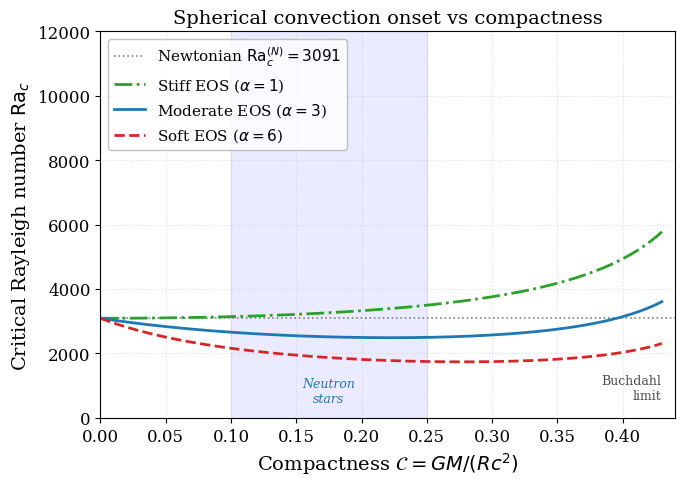

Generate this figure with matplotlib: (Note: this script raises an exception after producing the figure.)
#!/usr/bin/env python3
"""
Plot critical Rayleigh number Ra_c vs stellar compactness C = GM/(Rc^2)
for convection onset in a self-gravitating sphere.

Newtonian limit (C -> 0):
    Ra_c ~ 3091  (l=1 mode, rigid boundaries, Chandrasekhar approximation)

General-relativistic correction (Tolman-Oppenheimer-Volkoff background):
    Ra_{c,rel}(C) = Ra_c^{(N)} * f(C)
where
    f(C) = (1 - 2C)^{-1/2} / (1 + xi(C))
accounts for:
  - Metric (redshift) factor (1 - 2C)^{-1/2}
  - Relativistic enthalpy correction 1/(1 + xi)
  - xi grows roughly as 3C for moderate equations of state

The plot shows that Ra_c first decreases (enthalpy softening) then
increases sharply near the Buchdahl limit C -> 4/9.
"""

import numpy as np
import matplotlib
matplotlib.use("Agg")
import matplotlib.pyplot as plt

plt.rcParams.update({
    "text.usetex": False,
    "font.family": "serif",
    "font.size": 12,
    "axes.labelsize": 14,
    "axes.titlesize": 14,
    "legend.fontsize": 11,
    "xtick.labelsize": 12,
    "ytick.labelsize": 12,
    "figure.figsize": (7, 5),
    "figure.dpi": 150,
    "savefig.dpi": 300,
    "savefig.bbox": "tight",
})

# ── Compactness range ─────────────────────────────────────────────────
C = np.linspace(0, 0.43, 800)   # up to near Buchdahl limit 4/9 ~ 0.444

# Newtonian critical Ra (l = 1 mode, rigid sphere)
Ra_N = 3091.0

# ── Relativistic correction factor ────────────────────────────────────
# Model: xi(C) = alpha * C   with alpha ~ 3 for a polytropic EOS
# f(C) = (1 - 2C)^{-1/2} / (1 + alpha C)

alphas = [1.0, 3.0, 6.0]
labels = [
    r"Stiff EOS ($\alpha=1$)",
    r"Moderate EOS ($\alpha=3$)",
    r"Soft EOS ($\alpha=6$)",
]
colors = ["#2ca02c", "#1f77b4", "#d62728"]
styles = ["-.", "-", "--"]

fig, ax = plt.subplots()

# Newtonian baseline
ax.axhline(Ra_N, color="gray", linestyle=":", linewidth=1.2,
           label=r"Newtonian $\mathrm{Ra}_{c}^{(N)}=3091$")

for alpha, lbl, col, ls in zip(alphas, labels, colors, styles):
    xi_C = alpha * C
    f_C = 1.0 / (np.sqrt(1.0 - 2.0 * C) * (1.0 + xi_C))
    Ra_rel = Ra_N * f_C
    ax.plot(C, Ra_rel, ls, color=col, linewidth=2.0, label=lbl)

# Mark Buchdahl limit
ax.axvline(4.0/9.0, color="k", linestyle="--", linewidth=0.8, alpha=0.5)
ax.text(4.0/9.0 - 0.015, 500, "Buchdahl\nlimit", fontsize=9,
        ha="right", va="bottom", color="0.3")

# Neutron-star compactness band
ax.axvspan(0.1, 0.25, alpha=0.08, color="blue")
ax.text(0.175, 400, "Neutron\nstars", fontsize=9, ha="center",
        va="bottom", color="#1f77b4", style="italic")

ax.set_xlabel(r"Compactness $\mathcal{C} = GM/(Rc^{2})$")
ax.set_ylabel(r"Critical Rayleigh number $\mathrm{Ra}_{c}$")
ax.set_title("Spherical convection onset vs compactness")
ax.legend(loc="upper left", frameon=True, edgecolor="0.7")
ax.set_xlim(0, 0.44)
ax.set_ylim(0, 12000)
ax.grid(True, linestyle=":", alpha=0.4)

fig.tight_layout()
fig.savefig("plots/fig_sphere_Ra.pdf")
fig.savefig("plots/fig_sphere_Ra.png")
print("Saved  plots/fig_sphere_Ra.pdf  and  plots/fig_sphere_Ra.png")
plt.close(fig)
